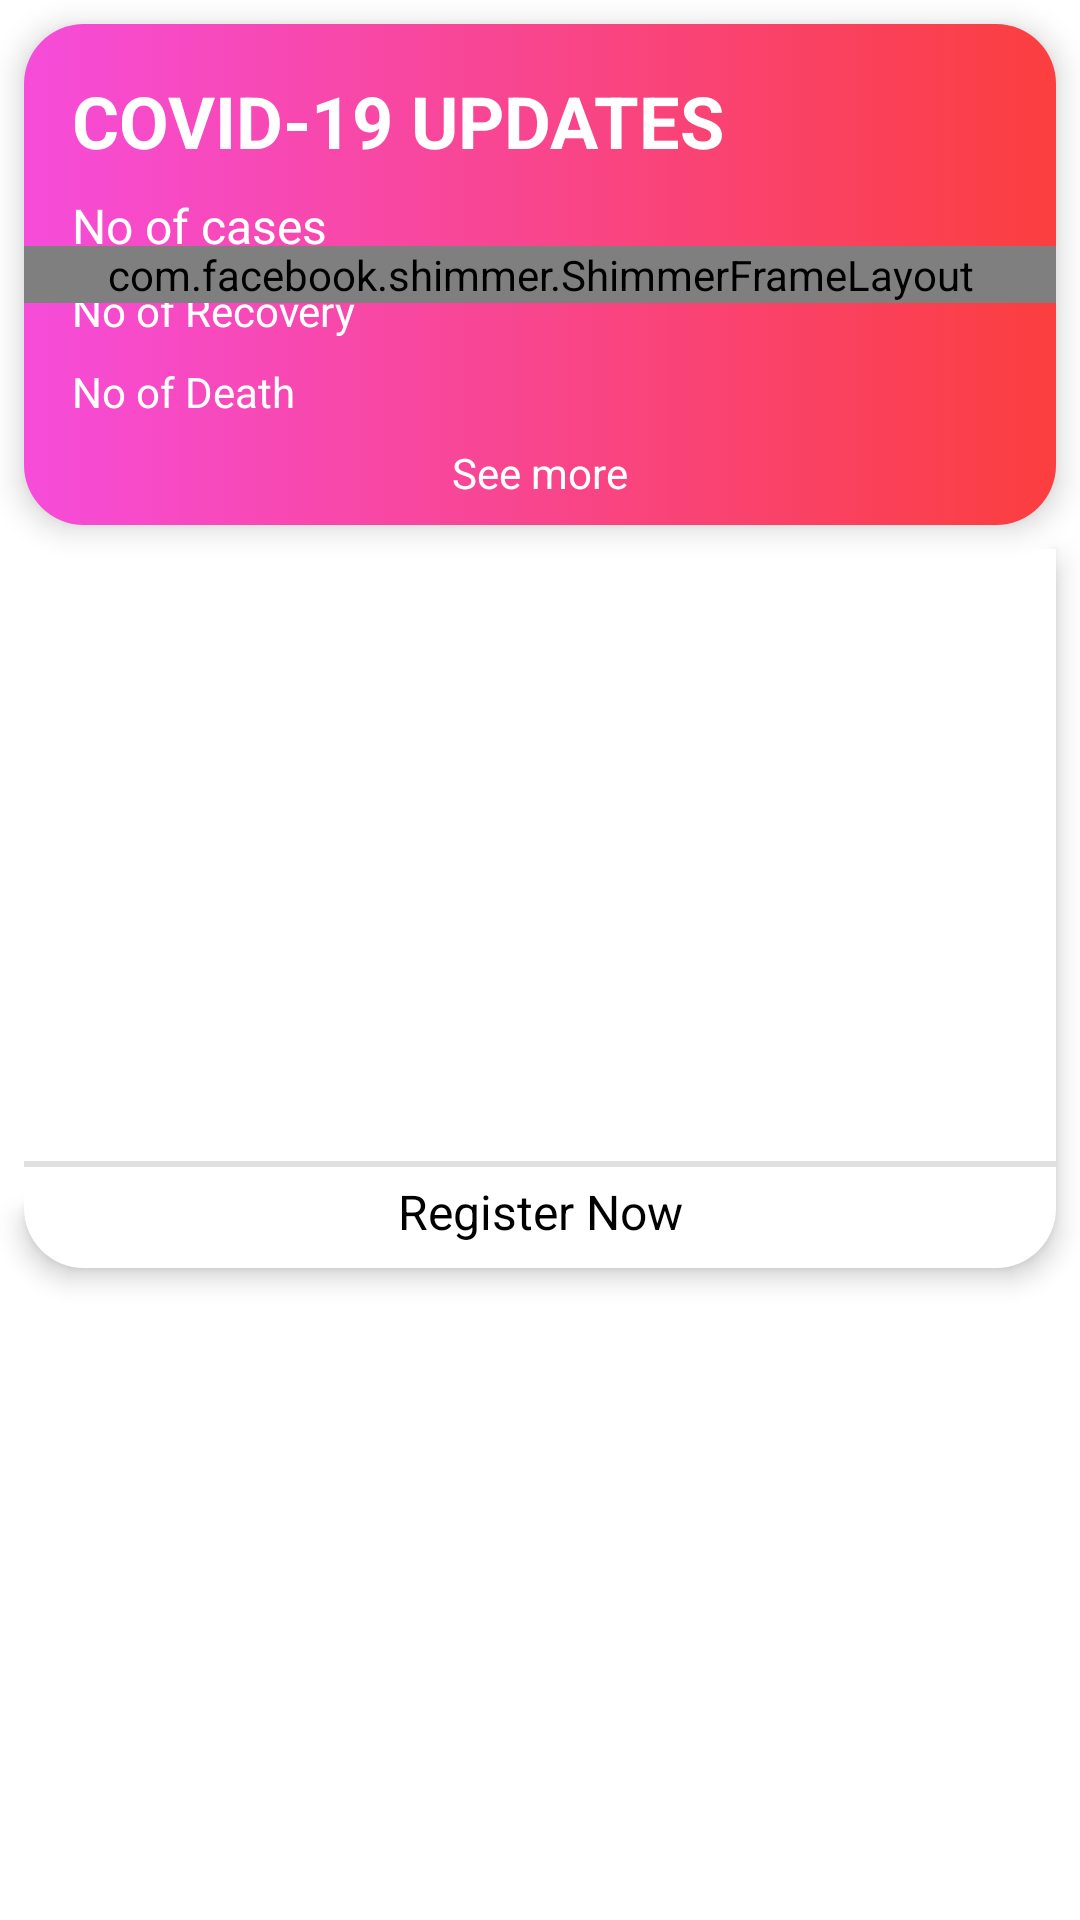

Android layout source for this screen:
<!-- AndroidManifest.xml: application theme Theme.FlyAway -->
<!-- res/layout/fragment_covid_fragement.xml -->
<?xml version="1.0" encoding="utf-8"?>
<androidx.appcompat.widget.LinearLayoutCompat xmlns:android="http://schemas.android.com/apk/res/android"
    xmlns:app="http://schemas.android.com/apk/res-auto"
    xmlns:tools="http://schemas.android.com/tools"
    android:orientation="vertical"
    android:layout_width="match_parent"
    android:layout_height="match_parent"
    tools:context=".covidFragement">

    <include
        layout="@layout/banner"
        app:layout_constraintEnd_toEndOf="parent"
        app:layout_constraintStart_toStartOf="parent"
        app:layout_constraintTop_toTopOf="parent" />
    <include layout="@layout/covidregistation"/>

</androidx.appcompat.widget.LinearLayoutCompat>
<!-- res/layout/banner.xml (included above) -->
<?xml version="1.0" encoding="utf-8"?>
<androidx.constraintlayout.widget.ConstraintLayout xmlns:android="http://schemas.android.com/apk/res/android"
    xmlns:app="http://schemas.android.com/apk/res-auto"
    xmlns:tools="http://schemas.android.com/tools"
    android:layout_width="match_parent"
    android:layout_height="wrap_content"
    android:layout_marginLeft="8dp"
    android:layout_marginTop="8dp"
    android:layout_marginRight="8dp"
    android:background="@drawable/box"
    android:elevation="6dp">

    <TextView
        android:id="@+id/totalrecovery"
        android:layout_width="wrap_content"
        android:layout_height="wrap_content"
        android:layout_marginEnd="16dp"
        android:textColor="#fff"
        android:textStyle="bold"
        app:layout_constraintBottom_toBottomOf="@+id/textView5"
        app:layout_constraintEnd_toEndOf="parent"
        app:layout_constraintStart_toStartOf="@+id/guideline2"
        app:layout_constraintTop_toBottomOf="@+id/textView3" />

    <TextView
        android:id="@+id/totaldeath"
        android:layout_width="wrap_content"
        android:layout_height="wrap_content"
        android:layout_marginEnd="16dp"
        android:textColor="#fff"
        android:textStyle="bold"
        app:layout_constraintBottom_toBottomOf="@+id/textView7"
        app:layout_constraintEnd_toEndOf="parent"
        app:layout_constraintStart_toStartOf="@+id/guideline2"
        app:layout_constraintTop_toTopOf="@+id/textView7" />

    <TextView
        android:id="@+id/textView2"
        android:layout_width="wrap_content"
        android:layout_height="wrap_content"
        android:layout_marginStart="16dp"
        android:layout_marginTop="16dp"
        android:text="COVID-19 UPDATES"
        android:textColor="#fff"
        android:textSize="24sp"
        android:textStyle="bold"
        app:layout_constraintStart_toStartOf="parent"
        app:layout_constraintTop_toTopOf="parent" />

    <TextView
        android:id="@+id/textView3"
        android:layout_width="wrap_content"
        android:layout_height="wrap_content"
        android:layout_marginStart="16dp"
        android:layout_marginTop="8dp"
        android:text="No of cases"
        android:textColor="#fff"
        android:textSize="16sp"
        android:typeface="sans"
        app:layout_constraintStart_toStartOf="parent"
        app:layout_constraintTop_toBottomOf="@+id/textView2" />

    <TextView
        android:id="@+id/totalcaese"
        android:layout_width="wrap_content"
        android:layout_height="wrap_content"
        android:layout_marginEnd="16dp"
        android:textColor="#fff"
        android:textStyle="bold"
        app:layout_constraintBottom_toBottomOf="@+id/textView3"
        app:layout_constraintEnd_toEndOf="parent"
        app:layout_constraintStart_toStartOf="@+id/guideline2"
        app:layout_constraintTop_toTopOf="@+id/textView3" />

    <TextView
        android:id="@+id/textView5"
        android:layout_width="wrap_content"
        android:layout_height="wrap_content"
        android:layout_marginStart="16dp"
        android:layout_marginTop="8dp"
        android:text="No of Recovery"
        android:textColor="#fff"
        app:layout_constraintStart_toStartOf="parent"
        app:layout_constraintTop_toBottomOf="@+id/textView3" />

    <TextView
        android:id="@+id/textView7"
        android:layout_width="wrap_content"
        android:layout_height="wrap_content"
        android:layout_marginStart="16dp"
        android:layout_marginTop="8dp"
        android:text="No of Death"
        android:textColor="#fff"
        app:layout_constraintStart_toStartOf="parent"
        app:layout_constraintTop_toBottomOf="@+id/textView5" />

    <androidx.constraintlayout.widget.Guideline
        android:id="@+id/guideline2"
        android:layout_width="wrap_content"
        android:layout_height="wrap_content"
        android:orientation="vertical"
        app:layout_constraintGuide_begin="205dp" />

    <TextView
        android:id="@+id/textView9"
        android:layout_width="wrap_content"
        android:layout_height="wrap_content"
        android:layout_marginTop="8dp"
        android:layout_marginBottom="8dp"
        android:drawableRight="@drawable/seemore"
        android:drawableTint="#fff"
        android:text="See more"
        android:textColor="#fff"
        app:layout_constraintBottom_toBottomOf="parent"
        app:layout_constraintEnd_toEndOf="parent"
        app:layout_constraintStart_toStartOf="parent"
        app:layout_constraintTop_toBottomOf="@+id/textView7" />


    <com.facebook.shimmer.ShimmerFrameLayout
        android:id="@+id/bannersnip"
        android:layout_width="match_parent"
        android:layout_height="match_parent"
        app:layout_constraintBottom_toBottomOf="parent"
        app:layout_constraintEnd_toEndOf="parent"
        app:layout_constraintHorizontal_bias="0.5"
        app:layout_constraintStart_toStartOf="parent"
        app:layout_constraintTop_toTopOf="parent">

        <LinearLayout
            android:layout_width="match_parent"
            android:layout_height="wrap_content">

            <include layout="@layout/placeholderbanner" />
        </LinearLayout>
    </com.facebook.shimmer.ShimmerFrameLayout>
</androidx.constraintlayout.widget.ConstraintLayout>
<!-- res/layout/covidregistation.xml (included above) -->
<?xml version="1.0" encoding="utf-8"?>
<androidx.constraintlayout.widget.ConstraintLayout xmlns:android="http://schemas.android.com/apk/res/android"
    xmlns:app="http://schemas.android.com/apk/res-auto"
    xmlns:tools="http://schemas.android.com/tools"
    android:background="@drawable/lower"
    android:layout_margin="8dp"
    android:id="@+id/registation"
    android:elevation="5dp"
    android:layout_width="match_parent"
    android:layout_height="wrap_content">
    <ImageView
        android:id="@+id/imageView2"
        android:layout_width="wrap_content"
        android:layout_height="200dp"
        android:scaleType="fitXY"
        app:layout_constraintEnd_toEndOf="parent"
        app:layout_constraintStart_toStartOf="parent"
        app:layout_constraintTop_toTopOf="parent"
        app:srcCompat="@drawable/vaccinebanner" />

    <View
        android:id="@+id/divider"
        android:layout_width="0dp"
        android:layout_height="2dp"
        android:layout_marginTop="4dp"
        android:background="?android:attr/listDivider"
        app:layout_constraintEnd_toEndOf="parent"
        app:layout_constraintStart_toStartOf="parent"
        app:layout_constraintTop_toBottomOf="@+id/imageView2" />

    <TextView
        android:id="@+id/registernow"
        android:layout_width="wrap_content"
        android:layout_height="wrap_content"
        android:layout_marginTop="4dp"
        android:layout_marginBottom="8dp"
        android:text="Register Now"
        android:textColor="#000"
        android:textSize="16dp"
        app:layout_constraintBottom_toBottomOf="parent"
        app:layout_constraintEnd_toEndOf="@+id/divider"
        app:layout_constraintStart_toStartOf="@+id/divider"
        app:layout_constraintTop_toBottomOf="@+id/divider" />
</androidx.constraintlayout.widget.ConstraintLayout>
<!-- res/layout/placeholderbanner.xml (included above) -->
<?xml version="1.0" encoding="utf-8"?>
<androidx.constraintlayout.widget.ConstraintLayout xmlns:android="http://schemas.android.com/apk/res/android"
    xmlns:app="http://schemas.android.com/apk/res-auto"
    xmlns:tools="http://schemas.android.com/tools"
    android:elevation="6dp"
    android:layout_marginTop="8dp"
    android:layout_marginLeft="8dp"
    android:layout_marginRight="8dp"
    android:layout_width="match_parent"
    android:layout_height="wrap_content">
    <TextView
        android:layout_width="100dp"
        android:layout_height="wrap_content"
        android:layout_marginEnd="16dp"
        android:background="#E7e7e7"

        android:textColor="#fff"
        android:textStyle="bold"
        app:layout_constraintBottom_toBottomOf="@+id/textView5"
        app:layout_constraintEnd_toEndOf="parent"
        app:layout_constraintStart_toStartOf="@+id/guideline2"
        app:layout_constraintTop_toBottomOf="@+id/textView3" />

    <TextView
        android:layout_width="100dp"
        android:layout_height="wrap_content"
        android:layout_marginEnd="16dp"
        android:background="#E7e7e7"
        android:textColor="#fff"
        android:textStyle="bold"
        app:layout_constraintBottom_toBottomOf="@+id/textView7"
        app:layout_constraintEnd_toEndOf="parent"
        app:layout_constraintStart_toStartOf="@+id/guideline2"
        app:layout_constraintTop_toTopOf="@+id/textView7" />

    <TextView
        android:background="#E7e7e7"
        android:id="@+id/textView2"
        android:layout_width="160dp"
        android:layout_height="wrap_content"
        android:layout_marginStart="16dp"
        android:layout_marginTop="16dp"
        android:textColor="#fff"
        android:textSize="24sp"
        android:textStyle="bold"
        app:layout_constraintStart_toStartOf="parent"
        app:layout_constraintTop_toTopOf="parent" />

    <TextView
        android:id="@+id/textView3"
        android:layout_width="100dp"
        android:layout_height="wrap_content"
        android:background="#E7e7e7"
        android:layout_marginStart="16dp"
        android:layout_marginTop="8dp"
        android:textColor="#fff"
        android:textSize="16sp"
        android:typeface="sans"
        app:layout_constraintStart_toStartOf="parent"
        app:layout_constraintTop_toBottomOf="@+id/textView2" />

    <TextView
        android:layout_width="100dp"
        android:layout_height="wrap_content"
        android:layout_marginEnd="16dp"
        android:background="#E7e7e7"
        android:textColor="#fff"
        android:textStyle="bold"
        app:layout_constraintBottom_toBottomOf="@+id/textView3"
        app:layout_constraintEnd_toEndOf="parent"
        app:layout_constraintStart_toStartOf="@+id/guideline2"
        app:layout_constraintTop_toTopOf="@+id/textView3" />

    <TextView
        android:id="@+id/textView5"
        android:layout_width="100dp"
        android:layout_height="wrap_content"
        android:background="#E7e7e7"
        android:layout_marginStart="16dp"
        android:layout_marginTop="8dp"
        android:textColor="#fff"
        app:layout_constraintStart_toStartOf="parent"
        app:layout_constraintTop_toBottomOf="@+id/textView3" />

    <TextView
        android:id="@+id/textView7"
        android:layout_width="100dp"
        android:layout_height="wrap_content"
        android:layout_marginStart="16dp"
        android:background="#E7e7e7"
        android:layout_marginTop="8dp"
        android:textColor="#fff"
        app:layout_constraintStart_toStartOf="parent"
        app:layout_constraintTop_toBottomOf="@+id/textView5" />

    <androidx.constraintlayout.widget.Guideline
        android:id="@+id/guideline2"
        android:layout_width="wrap_content"
        android:layout_height="wrap_content"
        android:orientation="vertical"
        app:layout_constraintGuide_begin="205dp" />

    <TextView
        android:id="@+id/textView9"
        android:layout_width="100dp"
        android:layout_height="wrap_content"
        android:layout_marginTop="8dp"
        android:background="#E7e7e7"
        android:layout_marginBottom="8dp"
        android:drawableRight="@drawable/seemore"
        android:drawableTint="#fff"
        android:textColor="#fff"
        app:layout_constraintBottom_toBottomOf="parent"
        app:layout_constraintEnd_toEndOf="parent"
        app:layout_constraintStart_toStartOf="parent"
        app:layout_constraintTop_toBottomOf="@+id/textView7" />
</androidx.constraintlayout.widget.ConstraintLayout>
<!-- resources referenced by this layout -->
<resources>
  <!-- drawable box (drawable) -->
  <?xml version="1.0" encoding="utf-8"?>
  <selector xmlns:android="http://schemas.android.com/apk/res/android">
      <item>
  
          <shape>
              <solid android:color="#fff"/>
              <corners android:radius="20dp"/>
              <gradient android:startColor="#F64CDA" android:endColor="#FB3E3E"/>
          </shape>
      </item>
  </selector>
  <!-- drawable lower (drawable) -->
  <?xml version="1.0" encoding="utf-8"?>
  <selector xmlns:android="http://schemas.android.com/apk/res/android">
      <item>
          <shape android:shape="rectangle">
              <solid android:color="#fff"/>
              <corners android:bottomLeftRadius="20dp" android:bottomRightRadius="20dp"/>
          </shape>
      </item>
  </selector>
  <style name="Theme.FlyAway" parent="Theme.MaterialComponents.DayNight.NoActionBar">
          
          <item name="colorPrimary">@color/sky_blue</item>
          <item name="colorPrimaryVariant">@color/deep_blue</item>
          <item name="colorOnPrimary">@color/white</item>
          
          <item name="colorSecondary">@color/teal_200</item>
          <item name="colorSecondaryVariant">@color/teal_700</item>
          <item name="colorOnSecondary">@color/black</item>
          
          <item name="android:statusBarColor" tools:targetApi="l">?attr/colorPrimaryVariant</item>
          
      </style>
  <color name="sky_blue">#13B3E3</color>
  <color name="deep_blue">#0037A6</color>
  <color name="white">#FFFFFFFF</color>
  <color name="teal_200">#FF03DAC5</color>
  <color name="teal_700">#FF018786</color>
  <color name="black">#FF000000</color>
</resources>
